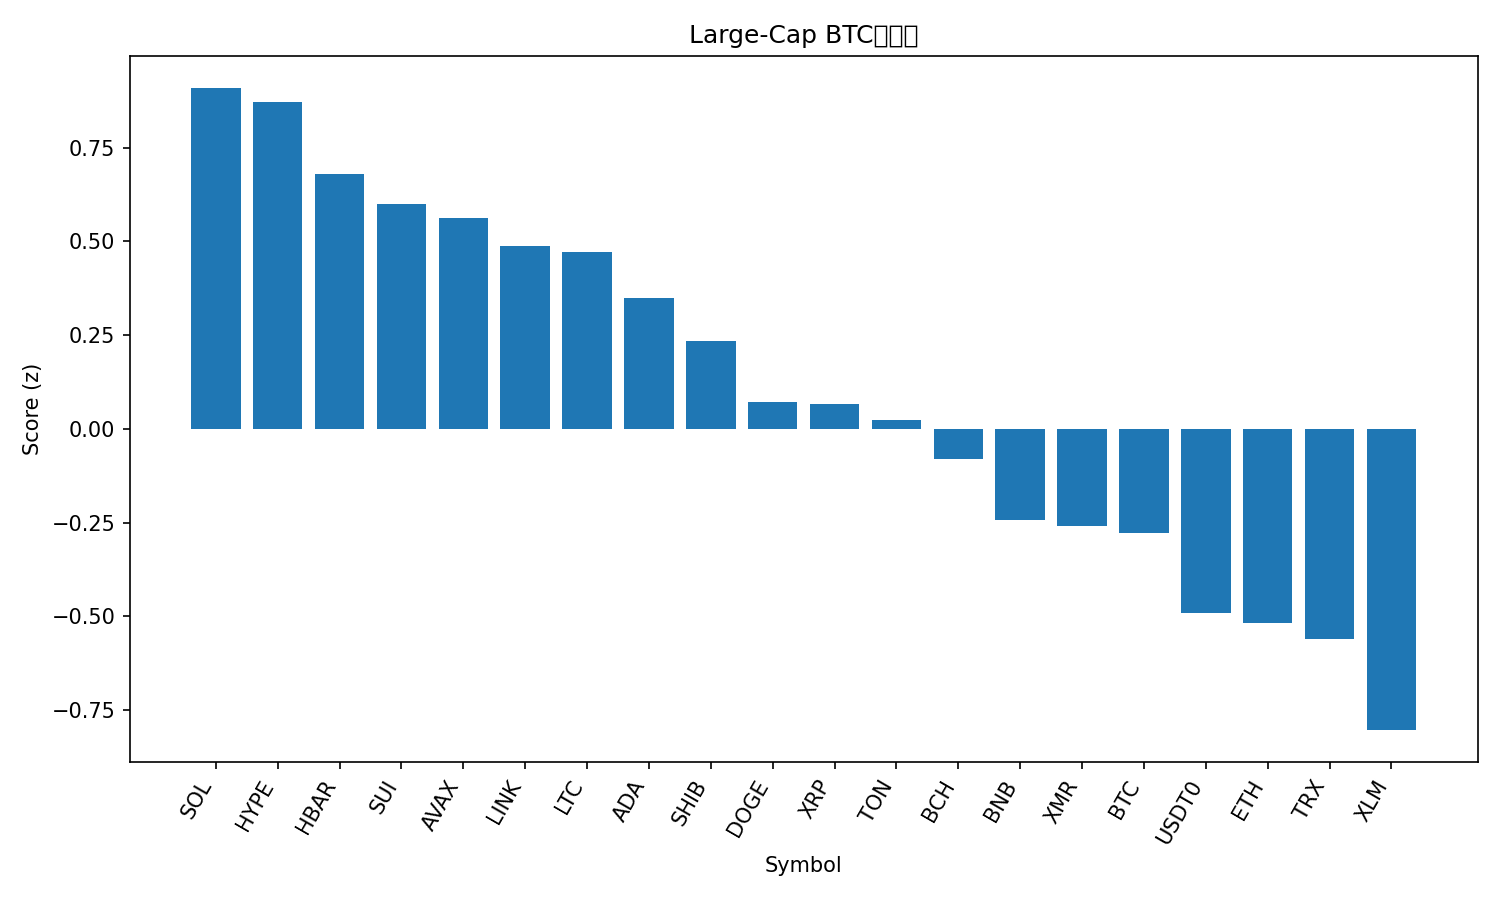

Values plotted in this chart, from the file beside it:
rank, name, symbol, price_btc, price_usd, pct_1h_btc, pct_24h_btc, pct_7d_btc, market_cap_rank, market_cap_usd, volume_usd, score
1, Solana, SOL, 0.001738, 196.5, 1.136, -0.8806, 1.789, 6, 107816613148, 7341991007, 0.9084
2, Hyperliquid, HYPE, 0.0004229, 47.83, 0.4233, 2.606, 30.58, 16, 12935816182, 676750090, 0.8712
3, Hedera, HBAR, 1.75e-06, 0.1985, 0.9453, -3.58, 11.53, 27, 8436407926, 588088216, 0.6802
4, Sui, SUI, 2.226e-05, 2.52, 1.014, -2.838, 0.1327, 22, 9110079934, 855327701, 0.6003
5, Avalanche, AVAX, 0.000174, 19.68, 0.9706, -1.593, -4.013, 28, 8387822522, 506086940, 0.5608
6, Chainlink, LINK, 0.0001592, 18.01, 0.8478, -1.298, -1.701, 17, 12531808615, 835763475, 0.4877
7, Litecoin, LTC, 0.0008707, 98.49, 0.8101, -1.915, 2, 30, 7526186031, 1503675324, 0.4722
8, Cardano, ADA, 5.73e-06, 0.6483, 0.723, -1.137, -2.386, 11, 23674088795, 1750541613, 0.3496
9, Shiba Inu, SHIB, 9.0416e-11, 1.023e-05, 0.5029, 0.4561, -1.242, 34, 6020884369, 145397457, 0.233
10, Dogecoin, DOGE, 1.72e-06, 0.1944, 0.5177, -1.748, -2.896, 9, 29429935061, 2657422115, 0.07279
11, XRP, XRP, 2.346e-05, 2.65, 0.186, 1.045, 6.267, 4, 159283201122, 5111035076, 0.0668
12, Toncoin, TON, 2.002e-05, 2.26, 0.1967, 1.732, 1.136, 35, 5707264880, 195694748, 0.02451
13, Bitcoin Cash, BCH, 0.004912, 555.7, -0.04568, 1.319, 11.6, 18, 11079130212, 394089040, -0.08129
14, BNB, BNB, 0.009882, 1118, 0.08927, -0.3386, 0.4137, 5, 153446565978, 3560158613, -0.2436
15, Monero, XMR, 0.003013, 341, -0.05138, 0.5583, 5.004, 32, 6288565403, 154859398, -0.2598
16, Bitcoin, BTC, 1.0, 113115, 0.0, 0.0, 0.0, 1, 2254054910267, 68928302805, -0.2772
17, USDT0, USDT0, 8.84e-06, 1.0, -0.1478, 1.188, -4.252, 31, 6848111187, 362339720, -0.4916
18, Ethereum, ETH, 0.03538, 4002, -0.104, -1.514, -0.6858, 2, 482305710410, 34678520592, -0.5175
19, TRON, TRX, 2.63e-06, 0.2975, -0.07645, 1.144, -12.23, 10, 28166839318, 712873797, -0.5602
20, Stellar, XLM, 2.85e-06, 0.3222, -0.276, -2.188, -0.9466, 20, 10333062606, 872513040, -0.8029
21, Figure Heloc, FIGR_HELOC, 9.11e-06, 1.031, -0.1484, -23.35, -3.576, 15, 13710809823, 62570851, -2.155
